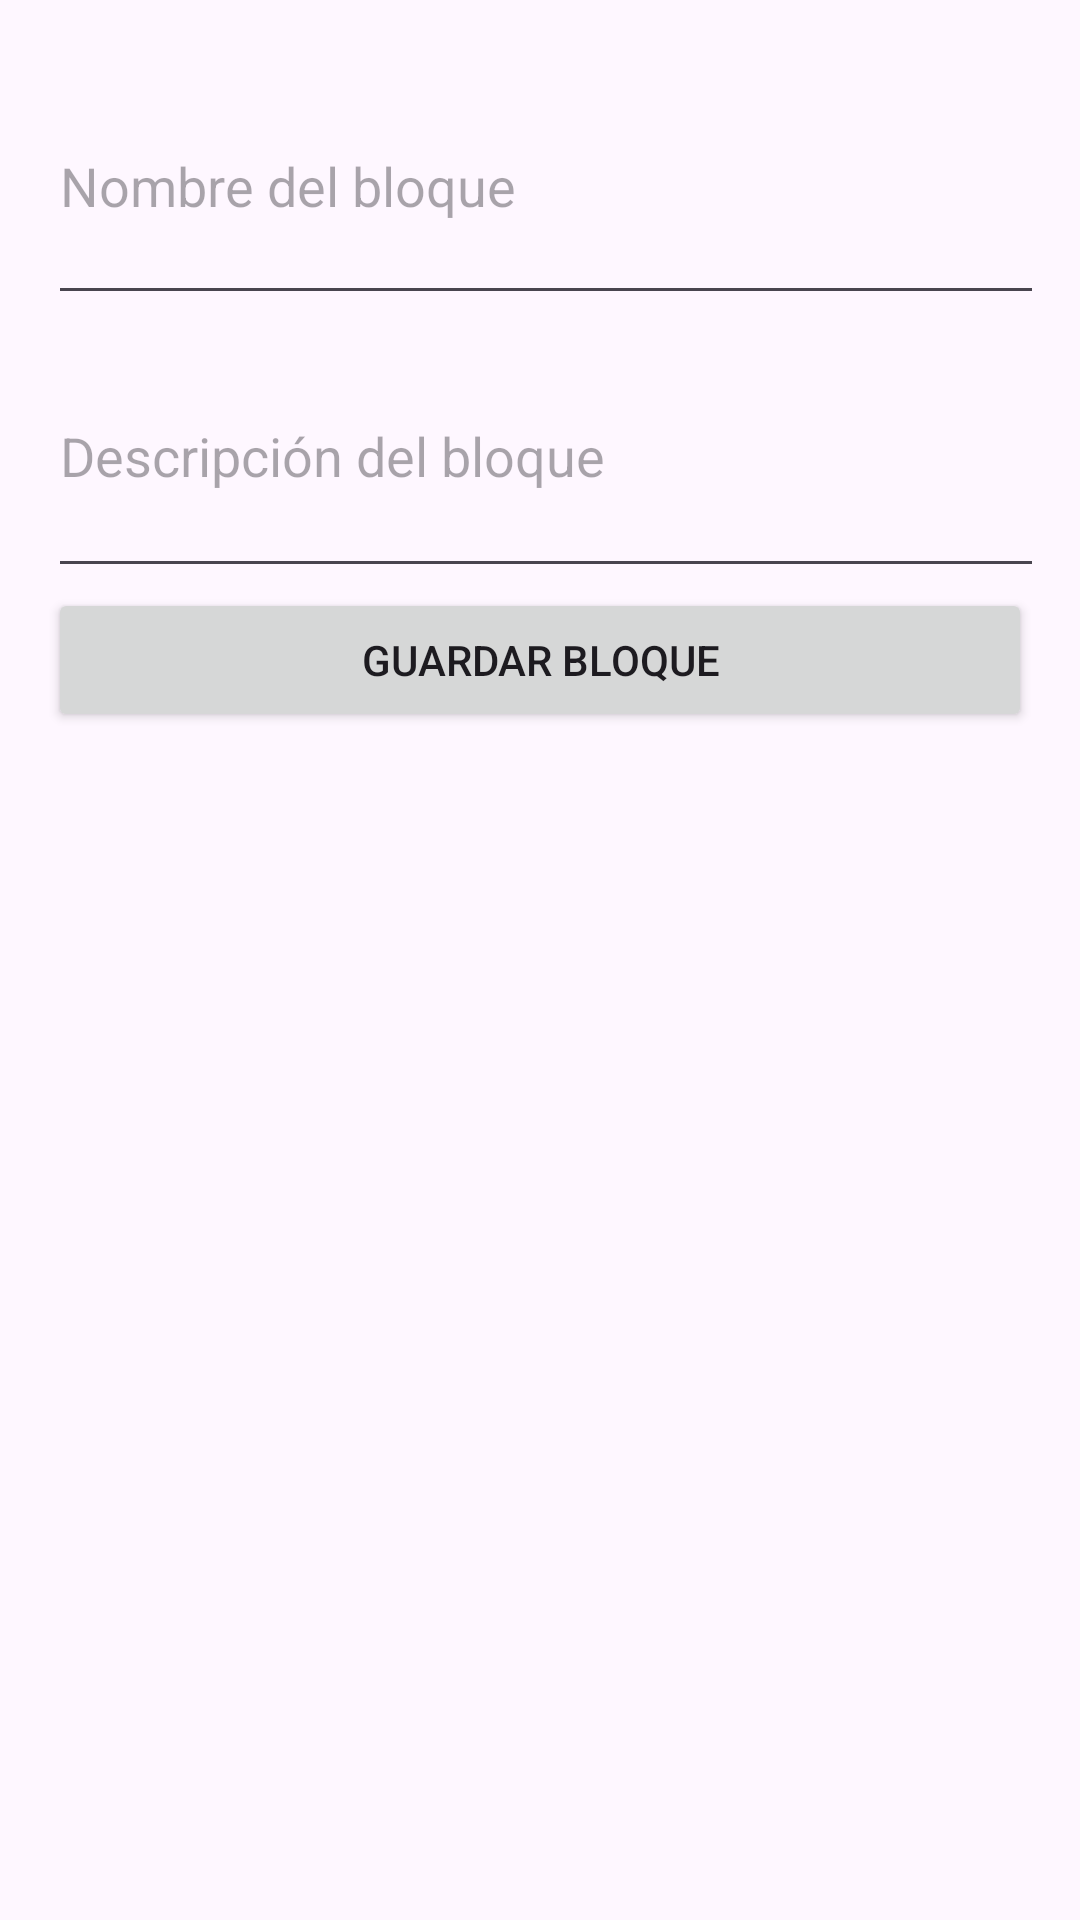

Write the Android layout XML for this screen, with the resource values it uses.
<!-- AndroidManifest.xml: application theme Theme.Quizzit -->
<!-- res/layout/activity_create_block.xml -->
<LinearLayout xmlns:android="http://schemas.android.com/apk/res/android"
    android:layout_width="match_parent"
    android:layout_height="match_parent"
    android:orientation="vertical"
    android:padding="16dp">

    <EditText
        android:id="@+id/edtBlockName"
        android:layout_width="388dp"
        android:layout_height="89dp"
        android:hint="Nombre del bloque"
        android:inputType="text" />

    <EditText
        android:id="@+id/edtBlockDescription"
        android:layout_width="394dp"
        android:layout_height="91dp"
        android:hint="Descripción del bloque"
        android:inputType="text" />

    <Button
        android:id="@+id/btnSaveBlock"
        android:layout_width="match_parent"
        android:layout_height="wrap_content"
        android:text="Guardar Bloque" />
</LinearLayout>
<!-- resources referenced by this layout -->
<resources>
  <style name="Theme.Quizzit" parent="Base.Theme.Quizzit" />
  <style name="Base.Theme.Quizzit" parent="Theme.Material3.DayNight.NoActionBar">
          
          
      </style>
</resources>
